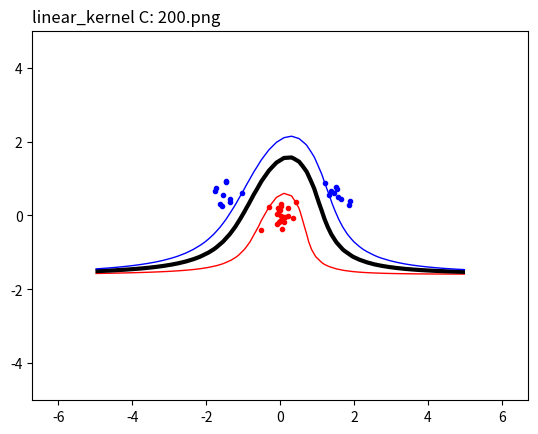

Here is the Python script that generated this plot:
import numpy, random, math
from scipy.optimize import minimize
import matplotlib.pyplot as plt


def objective(alpha):
	global PMatrix
	tempo_vector = numpy.dot(alpha,PMatrix) # Ger oss en vektor med längden N
	tempo_scalar = numpy.dot(alpha,tempo_vector) # Ger oss en scalar
	right_scalar = numpy.sum(alpha)
	scalarValue = 1/2*tempo_scalar - right_scalar
	#print("Scalarvalue;		",scalarValue)
	return scalarValue


def zerofun(alpha):
	global targets
	return numpy.dot(targets,alpha)

def b_value_3():
	global b
	sv = non_zero_dp[0]
	print("sv:		",sv)
	#kernalValue = linearKernal1(inputs, sv)
	kernalValue = linearKernal1(non_zero_dp,sv)

	value = numpy.dot(non_zero_a, non_zero_t)
	numpy_product = numpy.dot(value, kernalValue)
	numpy_sum = numpy.sum(numpy_product)
	b = numpy_sum - non_zero_t[0]
	print("s:		",non_zero_t[0])
	print("b:   ", b)

def b_value():
	global b
	s = non_zero_dp[0]
	st = non_zero_t[0]
	b=0
	print("s:		",s)
	print("st:		",st)

	for i in range(len(non_zero_dp)):
		b+=non_zero_a[i]*non_zero_t[i]*polynomialKernal(non_zero_dp[i],s)
	b= b-st
	print("b:		",b)

def b_value_2():
	global b
	sv = non_zero_dp[0]
	kernalValue = linearKernal1(non_zero_dp,sv)
	print("KerkernalValue:		", non_zero_dp)
	sum=0
	for i in range(len(non_Zero_all)):
		#c+=non_Zero_all[i][0]*non_Zero_all[i][2]*linearKernal1(sv,non_Zero_all[i][1])
		sum+=non_Zero_all[i][0]*non_Zero_all[i][2]*kernalValue[i]
	b=sum-non_zero_t[0]

	print("c:   ", b)




	#sum=0
	#for i in range(len(non_zero_dp)):

	#b = sum-non_zero_t[0]
	#print("b_alternative:		", b)

	#kernalValue_2 = linearKernal1(sv,non_zero_dp[0])
	#kernalvalue_3 = linearKernal1(non_zero_dp,sv) # Åt detta håll får man alla kernelvärden



def indicatorFunction_2(x,y):
	global targets
	global inputs
	global non_zero_a
	global non_zero_t
	global non_zero_dp
	global b
	global non_Zero_all

	dp = numpy.array([x,y])
	kernalValue = polynomialKernal(non_zero_dp, dp)
	value = numpy.dot(non_zero_a, non_zero_t)
	ind = numpy.dot(value,kernalValue)
	sum = numpy.sum(ind)
	indication = sum - b
	#print(indication)
	return indication

def indicatorFunction(x,y):
	sum = 0
	for i in range (len(non_zero_a)):
		sum+=non_zero_a[i]*non_zero_t[i]*polynomialKernal(non_zero_dp[i],[x,y])
	sum2 = sum-b
	return sum2

def extract(alpha):
	global non_zero_a, non_zero_t, non_zero_dp
	global non_Zero_all
	non_Zero_all=[]
	non_zero_a=[]
	non_zero_t=[]
	non_zero_dp=[]

	for i in range(len(alpha)):
		if abs(alpha[i])>10e-5:
			non_zero_a.append(alpha[i])
			non_zero_t.append(targets[i])
			non_zero_dp.append([inputs[i][0], inputs[i][1]])
			non_Zero_all.append([alpha[i], [inputs[i][0], inputs[i][1]] ,targets[i]])
	print(non_Zero_all)



def linearKernal1(dp1, dp2):
	return numpy.dot(dp1, dp2) + 1


def polynomialKernal(dp1, dp2, power = 3):
	return numpy.power((numpy.dot(dp1, dp2) + 1), power)


def radial_kernel(dp1, dp2, sigma=2):
    diff = numpy.subtract(dp1, dp2)
    return math.exp((-numpy.dot(diff, diff)) / (2 * sigma * sigma))


def calculatePMatrix():
	global PMatrix
	PMatrix = numpy.zeros(shape=(N,N))
	for i in range(N):
		for j in range(N):
			PMatrix[i][j] = targets[i]*targets[j]*polynomialKernal(inputs[i], inputs[j])


    #print("PMATRIX:	", PMatrix)


################################################################################
#Generating data
################################################################################
def generateData():
    #översta rutan på s8
    global classA, classB, inputs, targets, N
    numpy.random.seed(200) #fast seed
    classA = numpy.concatenate (
    (numpy.random.randn(10 , 2) * 0.2 + [1.5 , 0.5],
    numpy.random.randn(10 , 2) * 0.2 + [-1.5, 0.5]))
    #classA = numpy.random.randn(30 , 2) * 0.2 + [-0.25, 0.75]

    classB = numpy.random.randn(20,2)*0.2 + [0.0, 0.0]

    inputs = numpy.concatenate((classA, classB))
    #print(inputs)
    targets = numpy.concatenate((numpy.ones(classA.shape[0]),
                                 -numpy.ones(classB.shape[0])))

    N = inputs.shape[0]
    permute = list(range(N))
    numpy.random.shuffle(permute)
    inputs =inputs[permute, :]
    targets = targets[permute]
    ################################################################################
    #print("ClassB:      ",inputs)


def plottingData():
	xgrid=numpy.linspace(-5, 5)
	ygrid=numpy.linspace(-5, 5)
	grid=numpy.array([[indicatorFunction(x, y) for x in xgrid ] for y in ygrid])
	plt.contour(xgrid, ygrid, grid, (-1.0, 0.0, 1.0), colors=('red', 'black', 'blue'), linewidths=(1, 3, 1))


	name = "linear_kernel C: "+ str(C)+".png"
	plt.title(name, fontsize=12, loc='left')
	plt.plot([p[0] for p in classA], [p[1] for p in classA], 'b.')
	plt.plot([p[0] for p in classB], [p[1] for p in classB], 'r.')
	plt.axis('equal') # Force same scale on both axes
	plt.savefig(name, dpi=1000) # Save a copy in a file
	plt .show() # Show the plot on the screen





def main():
	global C
	C=200
	generateData()
	calculatePMatrix()
	start = numpy.zeros(N) #Initial guess ok!
	B = [(0, C) for b in range(N)]
	XC = {'type':'eq', 'fun':zerofun}
	ret = minimize(objective, start, bounds=B, constraints=XC)
	alpha=ret["x"]
	print(ret)
	#print(ret['success'])
	extract(alpha)
	b_value()
	plottingData()
	#plotDB()
	#plotData()



if __name__ == "__main__":
	main()
